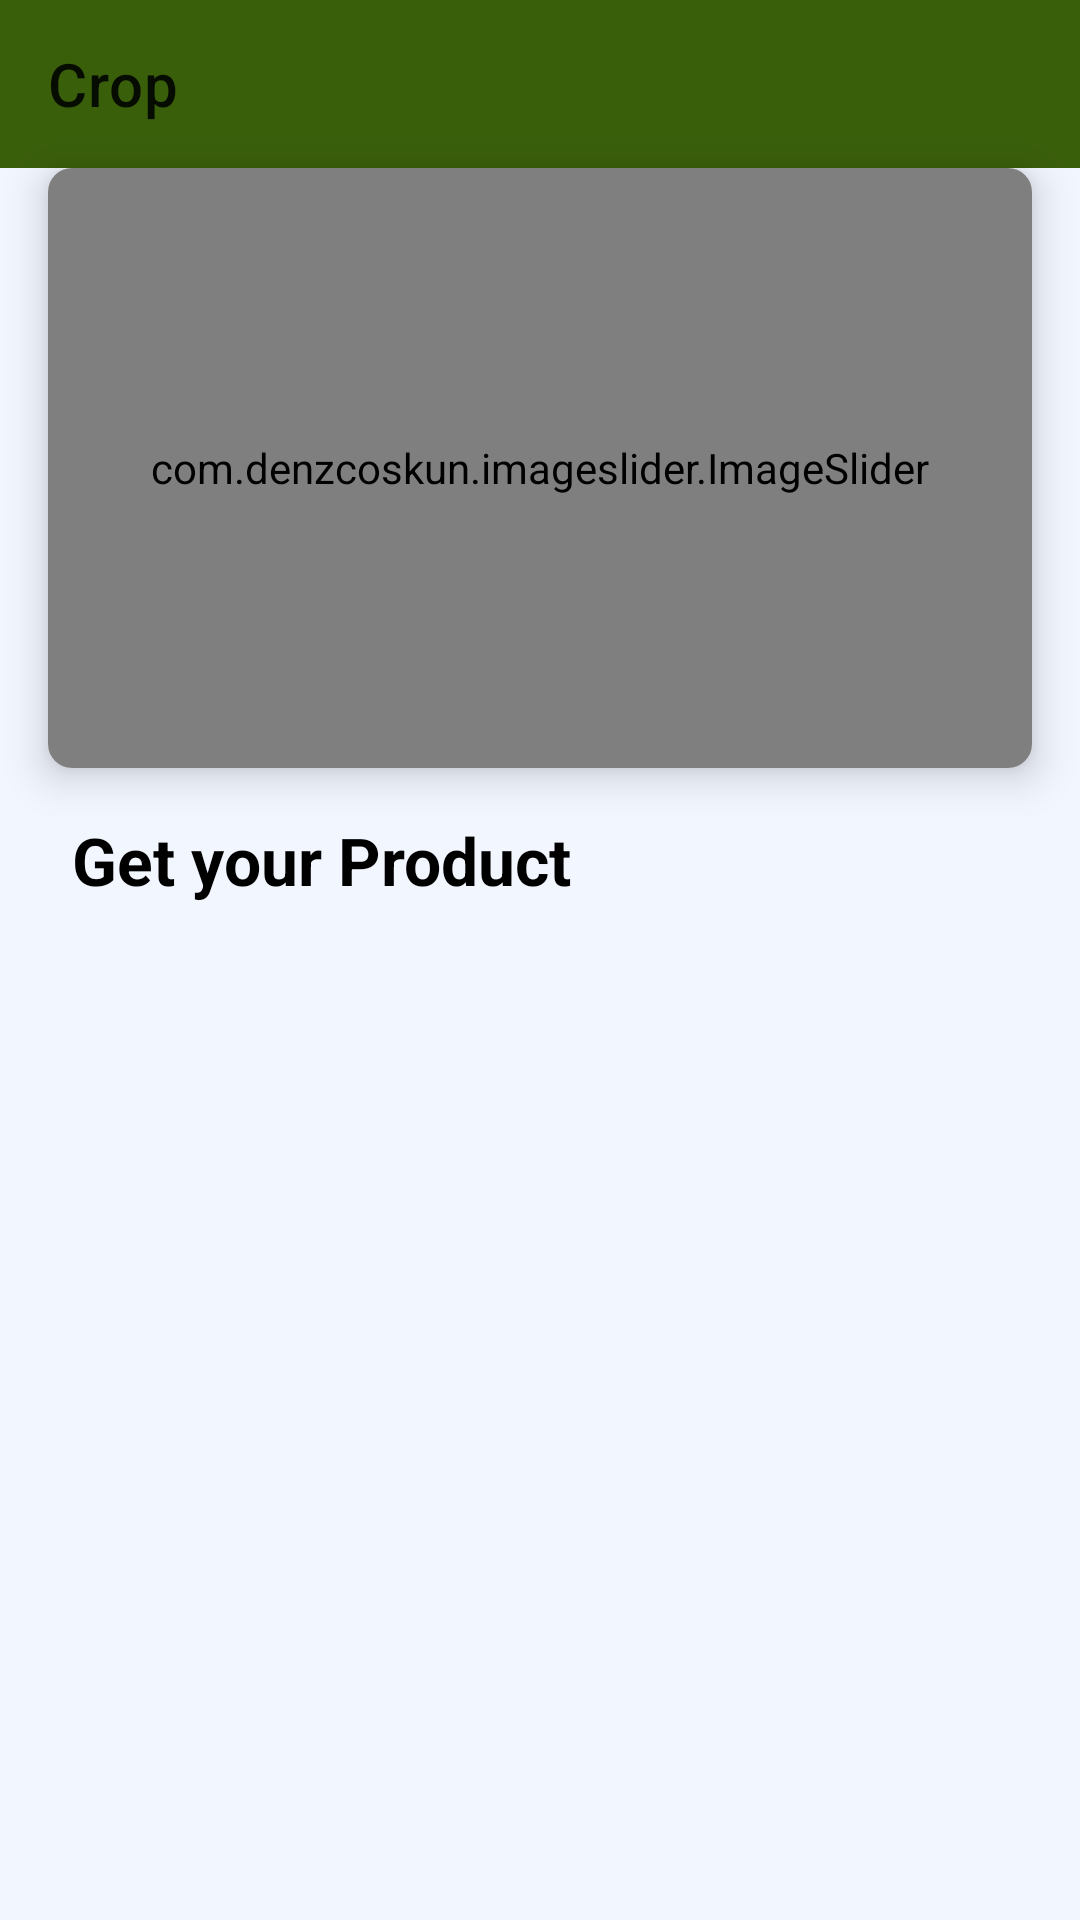

The Android layout XML behind this screen, and the referenced resources:
<!-- AndroidManifest.xml: application theme Theme.ChasabadADigitalFarmer -->
<!-- res/layout/activity_shop.xml -->
<?xml version="1.0" encoding="utf-8"?>
<androidx.constraintlayout.widget.ConstraintLayout xmlns:android="http://schemas.android.com/apk/res/android"
    xmlns:app="http://schemas.android.com/apk/res-auto"
    xmlns:tools="http://schemas.android.com/tools"
    android:layout_width="match_parent"
    android:layout_height="match_parent"
    android:background="@color/background"
    tools:context=".view.activity.ShopActivity">

    <TextView
        android:id="@+id/crop_name"
        android:layout_width="wrap_content"
        android:layout_height="wrap_content"
        android:textColor="@color/black"
        android:textStyle="bold"
        android:layout_marginStart="24dp"
        android:layout_marginTop="16dp"
        android:text="@string/GetProduct"
        android:textSize="22sp"
        app:layout_constraintStart_toStartOf="parent"
        app:layout_constraintTop_toBottomOf="@+id/cardView5" />

    <com.google.android.material.appbar.AppBarLayout
        android:id="@+id/appBarLayout"
        android:layout_width="match_parent"
        android:layout_height="wrap_content"
        app:layout_constraintEnd_toEndOf="parent"
        app:layout_constraintStart_toStartOf="parent"
        app:layout_constraintTop_toTopOf="parent">

        <androidx.appcompat.widget.Toolbar
            android:id="@+id/toolbar3"
            app:title="Crop"
            android:layout_width="match_parent"
            android:layout_height="wrap_content"
            android:minHeight="?android:attr/actionBarSize"
            android:theme="?android:attr/actionBarTheme" />

    </com.google.android.material.appbar.AppBarLayout>

    <androidx.cardview.widget.CardView
        android:id="@+id/cardView5"
        android:layout_width="match_parent"
        android:layout_height="200dp"
        android:layout_marginStart="16dp"
        android:layout_marginEnd="16dp"
        app:cardCornerRadius="8dp"
        app:cardElevation="8dp"
        app:layout_constraintEnd_toEndOf="parent"
        app:layout_constraintStart_toStartOf="parent"
        app:layout_constraintTop_toBottomOf="@+id/appBarLayout">

        <com.denzcoskun.imageslider.ImageSlider
            android:id="@+id/image_slider"
            android:layout_width="match_parent"
            android:layout_height="match_parent"
            app:iss_auto_cycle="true"
            app:iss_delay="0"
            app:iss_period="2000" />

    </androidx.cardview.widget.CardView>

    <androidx.recyclerview.widget.RecyclerView
        android:id="@+id/shop_recyclerView"
        android:layout_width="0dp"
        android:layout_height="wrap_content"
        android:layout_marginStart="16dp"
        android:layout_marginTop="16dp"
        android:layout_marginEnd="16dp"
        app:layout_constraintEnd_toEndOf="parent"
        app:layout_constraintHorizontal_bias="1.0"
        app:layout_constraintStart_toStartOf="parent"
        app:layout_constraintTop_toBottomOf="@+id/crop_name" />


</androidx.constraintlayout.widget.ConstraintLayout>
<!-- resources referenced by this layout -->
<resources>
  <color name="background">#f2f6ff</color>
  <color name="black">#FF000000</color>
  <string name="GetProduct">Get your Product</string>
  <style name="Theme.ChasabadADigitalFarmer" parent="Theme.MaterialComponents.Light.NoActionBar">
          
          <item name="colorPrimary">@color/colorPrimary</item>
          <item name="colorPrimaryVariant">@color/colorPrimaryDark</item>
          <item name="colorOnPrimary">@color/black</item>
          
          <item name="colorSecondary">@color/teal_200</item>
          <item name="colorSecondaryVariant">@color/teal_700</item>
          <item name="colorOnSecondary">@color/colorPrimary</item>
          
          <item name="android:statusBarColor" tools:targetApi="l">?attr/colorPrimaryVariant</item>
          
  
  
  
          <item name="android:windowFullscreen">true</item>
      </style>
  <color name="colorPrimary">#3A5F0B</color>
  <color name="colorPrimaryDark">#005502</color>
  <color name="teal_200">#FF03DAC5</color>
  <color name="teal_700">#FF018786</color>
</resources>
